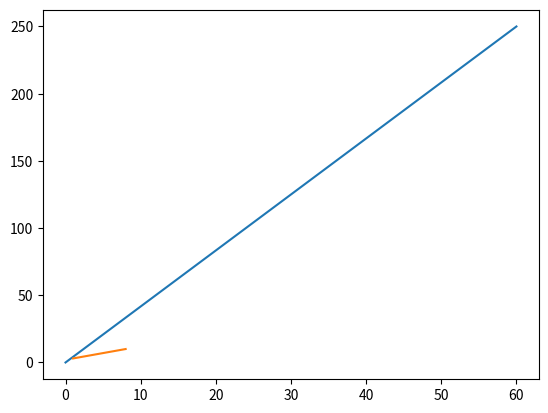

Recreate this plot in Python.
import matplotlib
print(matplotlib.__version__)

import matplotlib.pyplot as plt
import numpy as np

# Matplotlib Pyplot

xpoint= np.array([0,60])
ypoint=np.array([0,250])

plt.plot(xpoint,ypoint)
# print(plt.show())

# Matplotlib Plotting
# Draw a line in a diagram from position 
# (1, 3) to position (8, 10):

xpoint=np.array([1,8])
ypoint=np.array([3,10])

plt.plot(xpoint,ypoint)
print(plt.show)
